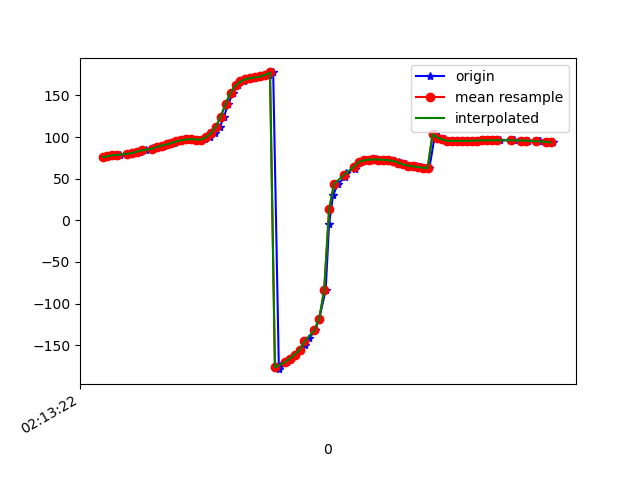

The table this chart was drawn from, first rows:
1617848002801, 543646348887262, 75.43759, 18.926048, -25.847166
1617848002805, 543646368118032, 76.32, 19.31, -26.85
1617848002831, 543646387348802, 76.73, 19.33, -26.55
1617848002849, 543646406579572, 78.24, 20.36, -27.42
1617848002869, 543646425810342, 78.61, 20.13, -27.25
1617848002904, 543646445041112, 79.65, 20.59, -26.9
1617848002907, 543646464271882, 80.18, 20.12, -27.27
1617848002933, 543646483502652, 80.63, 19.57, -26.67
1617848002951, 543646502733422, 82.21, 19.84, -27.39
1617848002955, 543646521964192, 82.89, 19.04, -27.36
1617848002977, 543646541194962, 83.96, 18.49, -26.62
1617848003002, 543646560425732, 85.43, 17.98, -27.46
1617848003006, 543646579656502, 86.33, 17.11, -27.05
1617848003034, 543646598887272, 87.98, 17.46, -26.39
1617848003051, 543646618238754, 89.81, 17.95, -27.46
1617848003071, 543646637469524, 91.1, 18.2, -27.21
1617848003091, 543646656700294, 92.78, 19.32, -26.88
1617848003112, 543646675931064, 94.69, 20.66, -27.94
1617848003128, 543646695161834, 96.14, 22.31, -28.55
1617848003141, 543646714392604, 97.16, 24, -29.51
1617848003161, 543646733623374, 97.39, 25.33, -30.71
1617848003181, 543646752854144, 96.97, 26.74, -32.25
1617848003202, 543646772084914, 96.51, 29.16, -34.68
1617848003215, 543646791315684, 97.17, 33.51, -39.15
1617848003236, 543646810546454, 99.8, 39.2, -46.11
1617848003256, 543646829777224, 104.5, 45.07, -55.41
1617848003277, 543646849007994, 112.3, 50.39, -67.81
1617848003293, 543646868238764, 124.6, 54.28, -84.6
1617848003311, 543646887469534, 140.1, 55.22, -104.7
1617848003330, 543646906700304, 153.5, 53.11, -123.3
1617848003349, 543646925931074, 161.9, 49.95, -137.5
1617848003373, 543646945161844, 166.7, 46.76, -148.1
1617848003387, 543646964392614, 169.4, 43.99, -156.6
1617848003407, 543646983623384, 170.8, 42.3, -163.3
1617848003429, 543647002854154, 171.6, 42.05, -168.5
1617848003453, 543647022084924, 172.7, 42.92, -172.5
1617848003475, 543647041315694, 174.7, 44.38, -175.6
1617848003493, 543647060546464, 177.6, 46.05, -178.1
1617848003516, 543647079777234, -178.8, 47.72, 179.8
1617848003519, 543647099008004, -174.6, 49.47, 178
1617848003549, 543647118238774, -170.4, 51.5, 176.4
1617848003562, 543647137469544, -166.1, 53.98, 175.2
1617848003582, 543647156700314, -161.2, 56.92, 174
1617848003601, 543647175931084, -155.6, 60.31, 172.7
1617848003621, 543647195161854, -149.2, 64.36, 171
1617848003639, 543647214392624, -141.7, 69.48, 168.4
1617848003663, 543647233623394, -132.2, 75.16, 164.1
1617848003680, 543647252854164, -118.1, 80.7, 155.5
1617848003706, 543647272084934, -83.68, 85.3, 126.7
1617848003720, 543647291315704, -3.926, 85.29, 52.46
1617848003736, 543647310546474, 30.08, 80.92, 24.19
1617848003756, 543647329777244, 43.71, 76.36, 16.7
1617848003784, 543647349008014, 51.79, 71.58, 14.2
1617848003788, 543647368238784, 57.31, 66.89, 13.26
1617848003824, 543647387469554, 61.99, 62.43, 12.17
1617848003828, 543647406700324, 66.42, 57.71, 10.86
1617848003850, 543647425931094, 70, 52.57, 9.859
1617848003867, 543647445161864, 72.04, 48.22, 9.411
1617848003884, 543647464392634, 72.87, 45.71, 8.897
1617848003910, 543647483623404, 73.04, 44.63, 8.173
1617848003921, 543647502854174, 72.98, 43.89, 7.354
... 36 more rows
